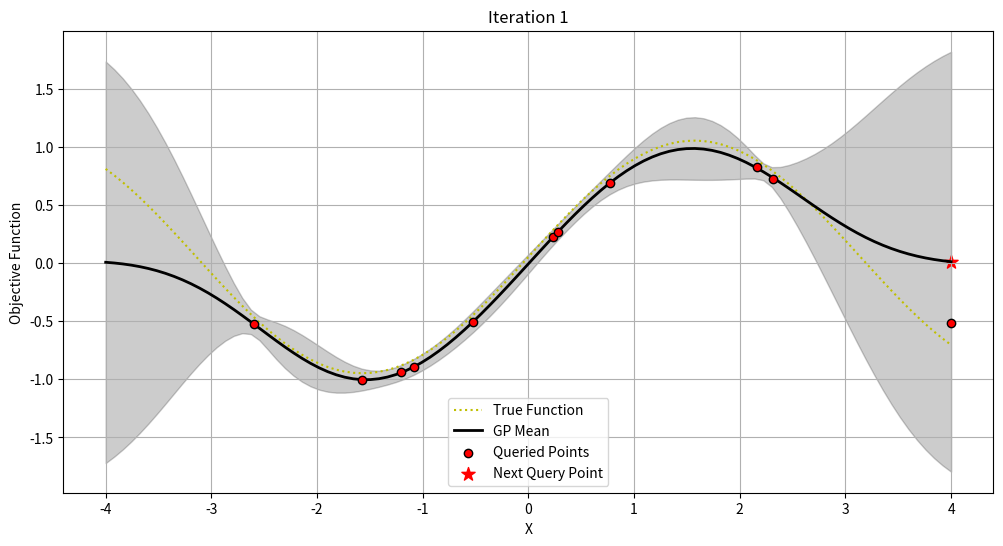
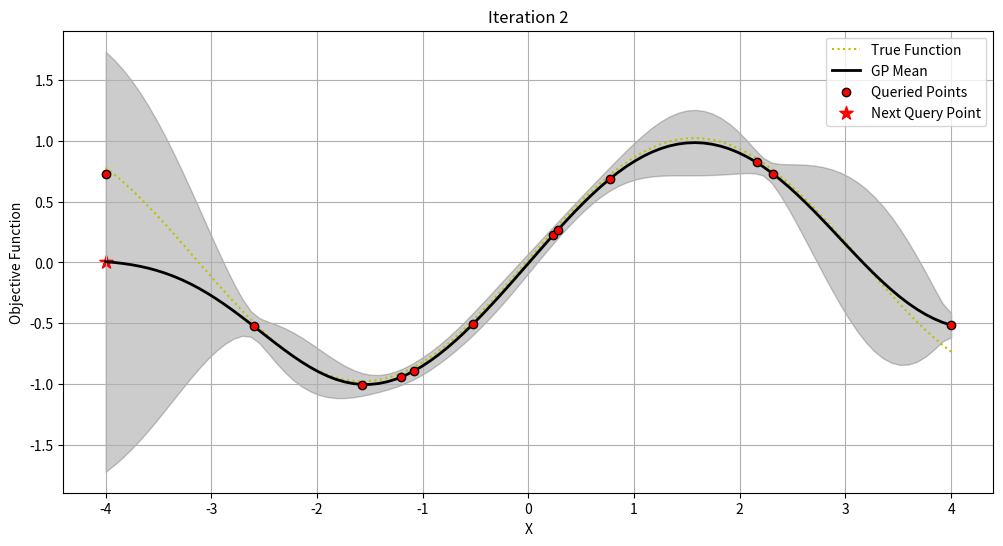
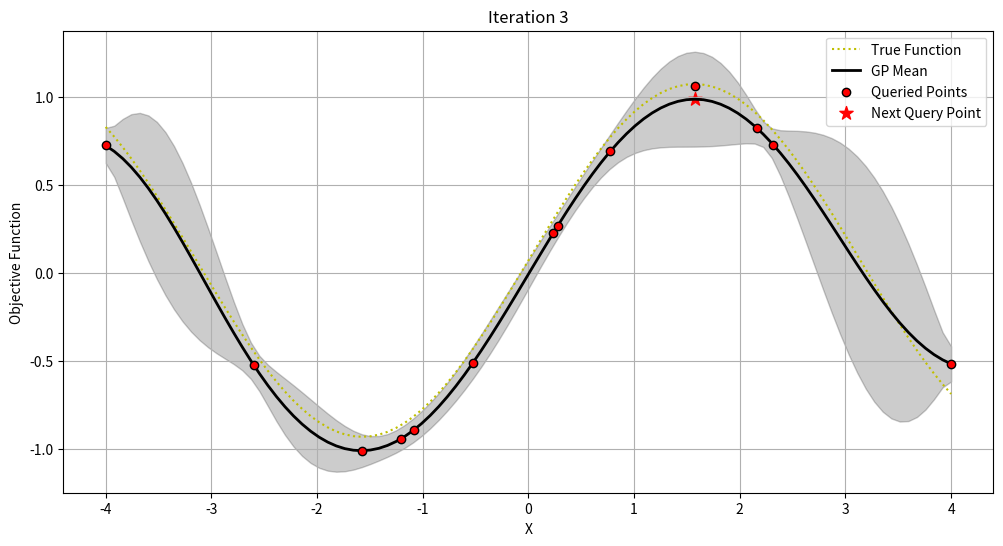
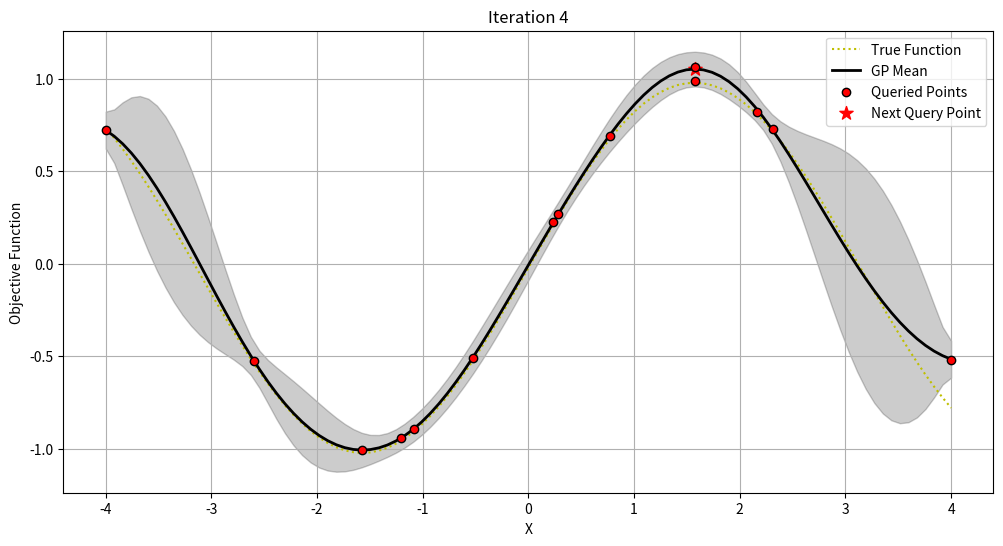
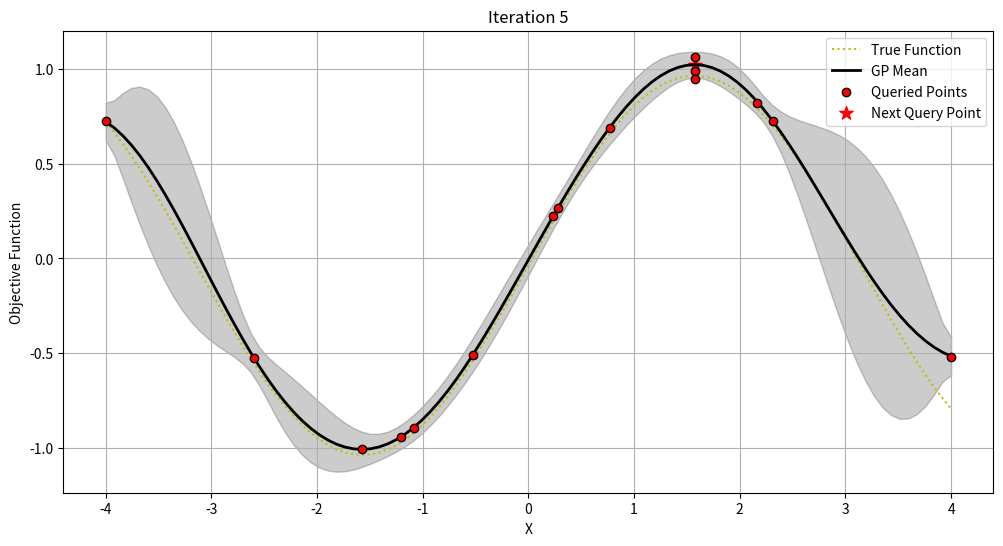

Write the Python code that produced these figures, in order.
import numpy as np
import matplotlib.pyplot as plt
from scipy.optimize import minimize

class GaussianProcess:
    def __init__(self, l=1.0, sigma_f=1.0, std=0.05, domain_range=(-4, 4), d=100):
        self.l = l
        self.sigma_f = sigma_f
        self.std = std #maybe turn this into a child of Bayesian Optimization so it can inherit the below two variables
        self.domain = np.linspace(domain_range[0], domain_range[1], d).reshape(-1, 1)

    def rbf_kernel(self, x1, x2):
        sqdist = np.sum(x1**2, 1).reshape(-1, 1) + np.sum(x2**2, 1) - 2 * np.dot(x1, x2.T)
        return self.sigma_f**2 * np.exp(-0.5 * sqdist / self.l**2)
    
    def matern_kernel(self, x1, x2, l):

        return (1 + (np.sqrt(5)/l )* self.euclidian(x1,x2) + (5/3*l)*self.euclidian(x1,x2)**2)*np.exp((-np.sqrt(5)/l)*self.euclidian(x1,x2))
    
    def euclidian(self, x1, x2):
        return np.sqrt(np.sum((x1-x2)**2))

    def posterior_update(self, X, Y, domain, std):
        K = self.rbf_kernel(X, X) + (std**2) * np.eye(len(X))
        K_s = self.rbf_kernel(X, domain)
        K_ss = self.rbf_kernel(domain, domain)
        posterior_mean = K_s.T.dot(np.linalg.inv(K)).dot(Y)
        posterior_cov = K_ss - K_s.T.dot(np.linalg.inv(K)).dot(K_s)
        return posterior_mean, posterior_cov


class BayesianOptimization:
    def __init__(self, std=0.05):
        self.std = std

    def call_function(self, x, function='sin'):
        if function == 'sin':
            return np.sin(x) + np.random.normal(0, self.std)
        elif function == 'levy':
            return np.sin(3*np.pi*x)**2 + (x-1)**2 * (1 + np.sin(3*np.pi*x)**2)
        else:
            raise ValueError("Invalid function argument. Please choose 'sin' or 'levy'.")

    def initialize_query(self, n=10, d=100):
        X = np.random.uniform(-3, 3, size=(n, 1))
        Y = self.call_function(X)
        self.domain = np.linspace(-4, 4, d).reshape(-1, 1)
        return X, Y, self.domain

    def upper_confidence_bound(self, mean, variance, kappa=2):
        return mean.flatten() + kappa * np.sqrt(np.diag(variance))

    def run_iterations(self, T, plot=False):
        X, Y, domain = self.initialize_query()
        gp = GaussianProcess()
        max_value = float('-inf')
        max_index = None
        for i in range(T):
            mean, variance = gp.posterior_update(X, Y, domain, self.std)
            ucb_values = self.upper_confidence_bound(mean, variance)
            index = np.argmax(ucb_values)
            X_new = domain[index]
            Y_new = self.call_function(X_new).flatten()
            X = np.vstack((X, X_new))
            Y = np.vstack((Y, Y_new))
            if Y_new > max_value:
                max_value = Y_new
                max_index = index
            if plot:
                self.plot_iteration(i+1, domain, mean, variance, X, Y, X_new, index)
        return X, Y, max_value, max_index

    def plot_iteration(self, iteration, domain, mean, variance, X, Y, X_new, index):
        plt.figure(figsize=(12,6))
        plt.plot(domain, self.call_function(domain), 'y:', label='True Function')
        plt.plot(domain, mean, 'k', lw=2, zorder=9, label='GP Mean')
        plt.fill_between(domain.flatten(), mean.flatten() - 2 * np.sqrt(np.diag(variance)), mean.flatten() + 2 * np.sqrt(np.diag(variance)), alpha=0.2, color='k')
        plt.scatter(X, Y, c='r', zorder=10, edgecolors=(0, 0, 0), label='Queried Points')
        plt.scatter(X_new, mean[index], c='r', marker='*', s=100, label='Next Query Point')
        plt.xlabel("X")
        plt.ylabel("Objective Function")
        plt.title(f'Iteration {iteration}')
        plt.legend()
        plt.grid(True)
        # plt.show()

    def getDomain(self):
        return self.domain

if __name__ == "__main__":
    bo = BayesianOptimization(std=0.05)
    _, _, max_value, max_index = bo.run_iterations(T=5, plot=True)
    plt.show()
    domain = bo.getDomain()
    print(f"Maximum Value: {max_value}")
    print(f"Maximum Index: {domain[max_index]}")
    
    def f(x):
        return np.sin(x)
    def f2(x):

        return np.sin(3*np.pi*x)**2 + (x-1)**2 * (1 + np.sin(3*np.pi*x)**2)
    
    opt = minimize(lambda x: -f(x),x0=0, bounds=[(-5, 5)])

    print(f"True Maximum Value: {f(opt.x)}")
    print(f"True Maximum Index: {opt.x}")




